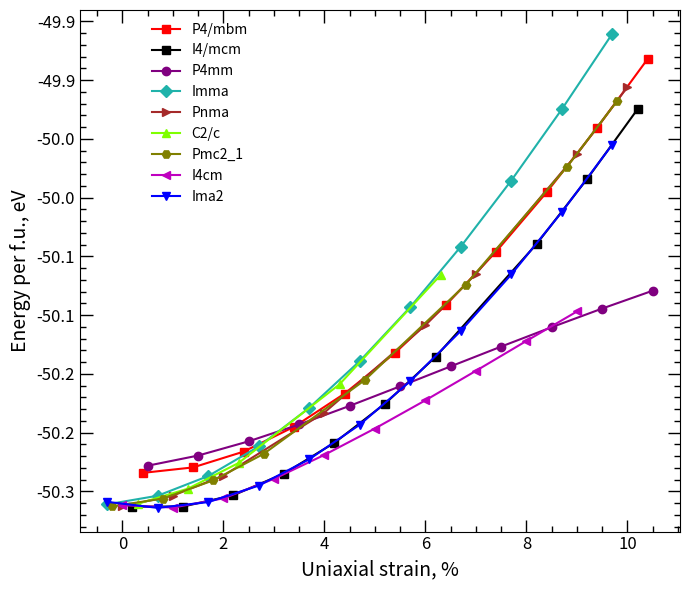

Reproduce this figure in Python.
import matplotlib.pyplot as plt
from matplotlib.ticker import FormatStrFormatter

# Данные
x_P4_mbm = [0.4, 1.4, 2.4, 3.4, 4.4, 5.4, 6.4, 7.4, 8.4, 9.4, 10.4]
y_P4_mbm = [-200.936929080 / 4, -200.918177000 / 4, -200.864503040 / 4, -200.779810080 / 4, -200.666814430 / 4,
            -200.528217980 / 4, -200.366459890 / 4, -200.183538020 / 4, -199.981445190 / 4, -199.762014660 / 4,
            -199.527519670 / 4]

x_I4_mcm = [0.2, 1.2, 2.2, 3.2, 4.2, 5.2, 6.2, 8.2, 9.2, 10.2]
y_I4_mcm = [-201.051624160 / 4, -201.051411290 / 4, -201.012806460 / 4, -200.939190510 / 4, -200.834227290 / 4,
            -200.701258830 / 4, -200.542140600 / 4, -200.157809390 / 4, -199.936387010 / 4, -199.698584160 / 4]

x_C2_m = [-0.4, 0.6, 1.6, 3.6, 4.6, 5.6, 6.6, 7.6, 8.6, 9.6]
y_C2_m = [-201.05656058 / 4, -201.05637935 / 4, -201.04058795 / 4, -200.90083361 / 4, -200.78410643 / 4,
          -200.64032209 / 4, -200.47134926 / 4, -200.28160157 / 4, -200.07107192 / 4, -199.84322661 / 4]

x_Cmcm = [0.4, 1.4, 3.4, 5.4, 6.4, 7.4, 8.4, 9.4, 10.4]
y_Cmcm = [-201.03665841 / 4, -200.97945279 / 4, -200.79620801 / 4, -200.52934671 / 4, -200.36644911 / 4,
          -200.18356109 / 4, -199.98128063 / 4, -199.85164010 / 4, -199.52694138 / 4]

x_Pnma = [0.00, 1.00, 2.00, 4.00, 6.00, 7.00, 9.00, 10.00]
y_Pnma = [-201.050772240 / 4, -201.014265080 / 4, -200.946291270 / 4, -200.731364250 / 4, -200.434013100 / 4,
          -200.259155860 / 4, -199.851640100 / 4, -199.622764160 / 4]

x_R_3c = [0.8, 1.8, 2.8, 3.8, 4.8, 7.8, 8.8, 9.8]
y_R_3c = [-201.056327720 / 4, -201.032783570 / 4, -200.972632160 / 4, -200.879708870 / 4, -200.757094240 / 4,
          -200.240540050 / 4, -199.981902330 / 4, -199.795289070 / 4]

x_P4mm = [0.5, 1.5, 2.5, 3.5, 4.5, 5.5, 6.5, 7.5, 8.5, 9.5, 10.5]
y_P4mm = [-200.912458210 / 4, -200.877825140 / 4, -200.829441570 / 4, -200.772106570 / 4, -200.708695140 / 4,
          -200.642042340 / 4, -200.574252200 / 4, -200.506798070 / 4, -200.440881940 / 4, -200.377302290 / 4,
          -200.316557720 / 4]

x_Imma = [-0.3, 0.7, 1.7, 2.7, 3.7, 4.7, 5.7, 6.7, 7.7, 8.7, 9.7]
y_Imma = [-201.043944790 / 4, -201.014583180 / 4, -200.947648040 / 4, -200.846959710 / 4, -200.715337130 / 4,
          -200.556125430 / 4, -200.372358060 / 4, -200.166569550 / 4, -199.941438250 / 4, -199.699024090 / 4,
          -199.441687990 / 4]

x_C2_c = [0.3, 1.3, 2.3, 4.3, 6.3]
y_C2_c = [-201.042348530 / 4, -200.990452840 / 4, -200.903274290 / 4, -200.635145290 / 4, -200.263385410 / 4]

x_Pmc2_1 = [-0.2, 0.8, 1.8, 2.8, 4.8, 6.8, 8.8, 9.8]
y_Pmc2_1 = [-201.050754060 / 4, -201.024264770 / 4, -200.962228340 / 4, -200.871913550 / 4, -200.620880390 / 4,
            -200.295725500 / 4, -199.895487930 / 4, -199.669827810 / 4]

x_I4cm = [0.00, 1.00, 2.00, 3.00, 4.00, 5.00, 6.00, 7.00, 8.00, 9.00]
y_I4cm = [-201.046679240 / 4, -201.054884400 / 4, -201.023561480 / 4, -200.957392440 / 4, -200.875596020 / 4,
          -200.785762480 / 4, -200.689768070 / 4, -200.589401120 / 4, -200.487599410 / 4, -200.387319220 / 4]

x_Ima2 = [-0.3, 0.7, 1.7, 2.7, 3.7, 4.7, 5.7, 6.7, 7.7, 8.7, 9.7]
y_Ima2 = [-201.035497320 / 4, -201.055955160 / 4, -201.036338690 / 4, -200.980146470 / 4, -200.890382810 / 4,
          -200.772720300 / 4, -200.624557900 / 4, -200.453464330 / 4, -200.261393900 / 4, -200.049012080 / 4,
          -199.819019230 / 4]

# Построение графиков
plt.figure(figsize=(7, 6))
plt.plot(x_P4_mbm, y_P4_mbm, color='r', marker='s', markerfacecolor='r',  markeredgecolor='r', markersize=6, label="P4/mbm")
plt.plot(x_I4_mcm, y_I4_mcm, color='k', marker='s', markerfacecolor='k',  markeredgecolor='k', markersize=6, label="I4/mcm")
plt.plot(x_P4mm, y_P4mm, color='#800080', markerfacecolor='#800080',  markeredgecolor='#800080', marker='o', label="P4mm")
plt.plot(x_Imma, y_Imma, marker='D', color='lightseagreen', markerfacecolor='lightseagreen',  markeredgecolor='lightseagreen', label="Imma")
plt.plot(x_Pnma, y_Pnma, color='#A52A2A', markerfacecolor='#A52A2A',  markeredgecolor='#A52A2A', marker='>', label="Pnma")
plt.plot(x_C2_c, y_C2_c, marker='^', color='chartreuse', markerfacecolor='chartreuse',  markeredgecolor='chartreuse', label="C2/c")
plt.plot(x_Pmc2_1, y_Pmc2_1, marker='H', color='olive', markerfacecolor='olive',  markeredgecolor='olive', label="Pmc2_1")
plt.plot(x_I4cm , y_I4cm, color='m', markerfacecolor='m',  markeredgecolor='m', marker='<', label="I4cm")
plt.plot(x_Ima2, y_Ima2, marker='v', color='b', markerfacecolor='b',  markeredgecolor='b', label="Ima2")

# Настройка графика
plt.xlabel("Uniaxial strain, %", fontsize=14)
plt.ylabel("Energy per f.u., eV", fontsize=14)
plt.tick_params(axis='both', direction='in', size=7, labelsize=12)
legend = plt.legend(frameon=False, loc='upper right', bbox_to_anchor=(0.3, 1.0))  # можно менять числа вручную

plt.minorticks_on()
plt.tick_params(which='both', direction='in', top=True, right=True, length=9, width=1, labelsize=12)
plt.tick_params(which='minor', length=4)

# Сохранение графика
plt.gca().yaxis.set_major_formatter(FormatStrFormatter('%.1f'))
plt.tight_layout()
plt.show()